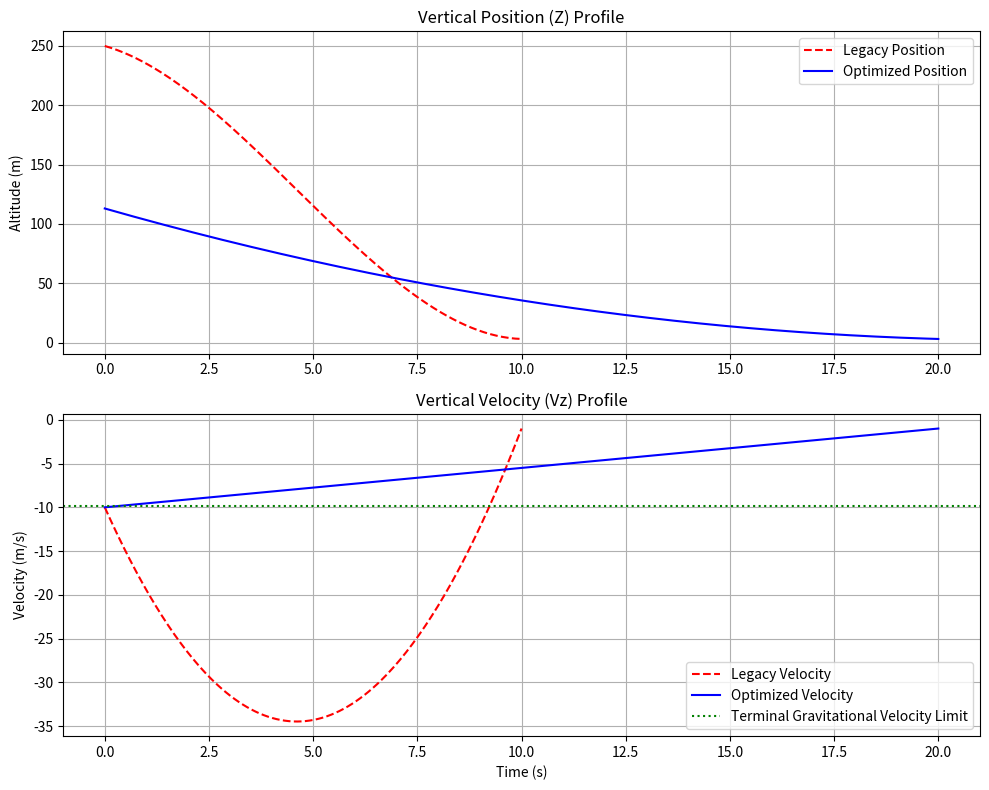

Source code (Python): (Note: this script raises an exception after producing the figure.)
"""
Learning Lesson 6: Trajectory Planning & Splines

This script introduces trajectory generation using 3D Cubic Splines, 
and explains how boundary conditions ensure a smooth, monotonic vertical descent.

Concepts covered:
1. Cubic Spline Math: Fitting a 3rd-order polynomial to match position and velocity constraints.
2. Trajectory Generation: Planning multi-segment paths with smooth transitions.
3. Monotonic Velocity: Why setting a long duration (20s) and lower start altitude (113m) 
   prevents vertical speed overshoot and main engine shutdown during landing.
"""

import numpy as np
import matplotlib.pyplot as plt

class CubicTrajectory1D:
    """Calculates a cubic polynomial path for a single dimension."""
    def __init__(self, x0, v0, x1, v1, duration):
        self.duration = duration
        # Solve the linear system for cubic coefficients:
        # x(t) = a*t^3 + b*t^2 + c*t + d
        # v(t) = 3*a*t^2 + 2*b*t + c
        # Boundary conditions at t=0:
        self.d = x0
        self.c = v0
        
        # Boundary conditions at t=duration (T):
        # a*T^3 + b*T^2 = x1 - x0 - v0*T
        # 3*a*T^2 + 2*b*T = v1 - v0
        T = duration
        A = np.array([
            [T**3, T**2],
            [3*T**2, 2*T]
        ])
        B = np.array([
            [x1 - x0 - v0*T],
            [v1 - v0]
        ])
        
        # Solve for [a, b]
        coeffs = np.linalg.solve(A, B)
        self.a = coeffs[0, 0]
        self.b = coeffs[1, 0]
        
    def get_state(self, t):
        t = max(0.0, min(self.duration, t))
        pos = self.a * t**3 + self.b * t**2 + self.c * t + self.d
        vel = 3 * self.a * t**2 + 2 * self.b * t + self.c
        acc = 6 * self.a * t + 2 * self.b
        return pos, vel, acc

def compare_trajectories():
    print("==================================================")
    print("Lesson 6: Trajectory Planning & Splines")
    print("==================================================")
    print("We will compare two vertical trajectory designs:")
    print("  1. Legacy Trajectory: descent from 250m to 3m in 10 seconds.")
    print("  2. Optimized Monotonic Trajectory: descent from 113m to 3m in 20 seconds.")
    print("==================================================")
    
    # Starting vertical conditions: Z = start_alt, Vz = -10.0 m/s
    # Ending vertical conditions: Z = 3.0m (touchdown), Vz = -1.0 m/s
    
    # 1. Legacy Trajectory Setup
    legacy_traj = CubicTrajectory1D(x0=250.0, v0=-10.0, x1=3.0, v1=-1.0, duration=10.0)
    
    # 2. Optimized Trajectory Setup
    opt_traj = CubicTrajectory1D(x0=113.0, v0=-10.0, x1=3.0, v1=-1.0, duration=20.0)
    
    # Generate time vectors
    t_legacy = np.linspace(0, 10.0, 200)
    t_opt = np.linspace(0, 20.0, 200)
    
    # Evaluate positions & velocities
    pos_legacy, vel_legacy, acc_legacy = zip(*[legacy_traj.get_state(t) for t in t_legacy])
    pos_opt, vel_opt, acc_opt = zip(*[opt_traj.get_state(t) for t in t_opt])
    
    # Analyze overshoot and engine shutdowns:
    # Any vertical acceleration (acc) that is more negative than gravity (-9.81 m/s^2)
    # requires the rocket to accelerate downwards faster than falling.
    # This forces the engine throttle to 0% (shutdown).
    legacy_shutdown_steps = sum(1 for a in acc_legacy if a < -9.81)
    opt_shutdown_steps = sum(1 for a in acc_opt if a < -9.81)
    
    print("\n--- Trajectory Analysis ---")
    print("[Legacy Trajectory (250m to 3m in 10s)]:")
    print(f"  Max downward speed: {min(vel_legacy):.2f} m/s")
    print(f"  Engine shutdown risk (acceleration < -9.81 m/s^2): {'YES' if legacy_shutdown_steps > 0 else 'NO'}")
    print(f"  Max required deceleration: {max(acc_legacy):.2f} m/s^2")
    
    print("\n[Optimized Monotonic Trajectory (113m to 3m in 20s)]:")
    print(f"  Max downward speed: {min(vel_opt):.2f} m/s")
    print(f"  Engine shutdown risk: {'YES' if opt_shutdown_steps > 0 else 'NO'}")
    print(f"  Max required deceleration: {max(acc_opt):.2f} m/s^2")
    
    print("\nConclusion:")
    print("  The legacy trajectory forces the rocket to accelerate downwards to -41.5 m/s")
    print("  to cover the 250m in 10s. This forces the engine off, leading to a dangerous")
    print("  suicide burn at the bottom. The optimized trajectory slowly and monotonically")
    print("  decelerates from -10 m/s to -1 m/s, keeping the engine safely active at all times!")
    print("==================================================")
    
    # Plotting results for visual inspection
    fig, (ax1, ax2) = plt.subplots(2, 1, figsize=(10, 8))
    
    ax1.plot(t_legacy, pos_legacy, 'r--', label='Legacy Position')
    ax1.plot(t_opt, pos_opt, 'b-', label='Optimized Position')
    ax1.set_title("Vertical Position (Z) Profile")
    ax1.set_ylabel("Altitude (m)")
    ax1.grid(True)
    ax1.legend()
    
    ax2.plot(t_legacy, vel_legacy, 'r--', label='Legacy Velocity')
    ax2.plot(t_opt, vel_opt, 'b-', label='Optimized Velocity')
    ax2.axhline(-9.81, color='g', linestyle=':', label='Terminal Gravitational Velocity Limit')
    ax2.set_title("Vertical Velocity (Vz) Profile")
    ax2.set_xlabel("Time (s)")
    ax2.set_ylabel("Velocity (m/s)")
    ax2.grid(True)
    ax2.legend()
    
    # Save the plot inside the learning folder
    plt.tight_layout()
    plot_path = "/home/aiot/Projects/RocketLander/learning/trajectory_comparison.png"
    plt.savefig(plot_path)
    print(f"Trajectory comparison plot saved as: {plot_path}")
    print("Feel free to open and view the image!")

if __name__ == "__main__":
    compare_trajectories()
